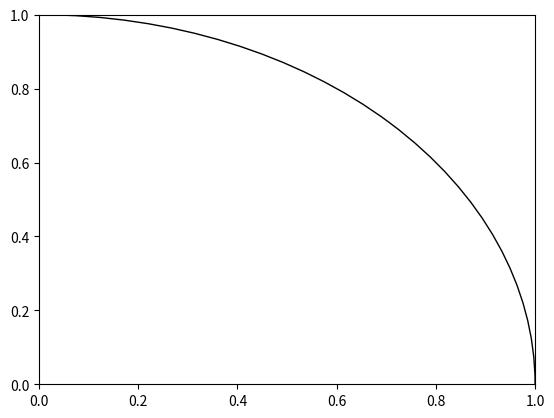

This figure's Python source: (Note: this script raises an exception after producing the figure.)

import numpy as np
import matplotlib.pyplot as plt
from matplotlib import patches
import time
from math import sqrt
start_time = time.time()

### generators of PSL(2,Z)

A=[[1,1],[0,1]]
B=[[0,1],[1,0]]
Ainv=np.linalg.inv(A)
# note that B is its own inverse so we do not need to introduce it


def mobius_reflection(a,b):
    return np.matrix([[(a+b)/2,-a*b],[1,-(a+b)/2]])

A=mobius_reflection(-2.414,.414)
B=mobius_reflection(-.613,3.573)

#print(A)
# this is the standard conformal map sending the disk to the upper half
# plane
#a= complex(0,-1)
#a=0-1j
#print(a)
J=np.array([[0-1j,1+0j],[1+0j,0-1j]])
Jinv=np.linalg.inv(J)

A=np.dot(A,J)
A=np.dot(Jinv,A)
B=np.dot(B,J)
B=np.dot(Jinv,B)
#print(J)
#print(np.dot(J,A))

#print(A)
        

### function for matrix product

def mp(list_of_matrices):
    X = np.identity(len(list_of_matrices[0]))
    for matrix in list_of_matrices:
        X = np.dot(X,matrix)
    return X.tolist()

### action of PSL(2,R) on upper half plane by mobius transformations
### this function is more general than needed for this picture but maybe it
### will be useful later?

#def mobius_transformation(M,v):
#    # M is a matrix which represents a mobius transformation
#    # v is a vector in R^2 which will be our model for the complex plane
#    # via the bijection [x,y] <-> x+iy
#    # output will be a vector
#    a=M[0][0]
#    b=M[0][1]
#    c=M[1][0]
#    d=M[1][1]
#    x=v[0]
#    y=v[1]
#    numerator_real_part = (a*x+b)*(c*x+d)+a*c*y*y
#    numerator_imaginary_part = (a*d-b*c-a*c*x)*y
#    denominator = (c*x+d)**2+(c*y)**2
##    if denominator!=0:
#    return [numerator_real_part/denominator,numerator_imaginary_part/denominator]
##    else:

def mobius_transformation(M,z):
    # M is a matrix which represents a mobius transformation
    # z is a complex number
    a=M[0][0]
    b=M[0][1]
    c=M[1][0]
    d=M[1][1]

    return (a*z+b)/(c*z+d)




# this function seems unnecessary

def mobius_of_geodesic(M,v,w,height=4):
    # M is a matrix which represents a mobius transformation
    # v,w are distinct vectors that represent the endpoints of the initial
    # geodesic in the boundary of the Poincare disk
    # output will be a tuple of distinct vectors representing the image
    # geodesic


#    r_hor=r[0]
#    r_vert=r[1]
#    t_hor=t[0]
#    t_vert=t[1]
#    a=M[0][0]
#    b=M[0][1]
#    c=M[1][0]
#    d=M[1][1]

    endpoint1=mobius_transformation(M,v)
    endpoint2=mobius_transformation(M,w)
#    if r_hor==t_hor:
#        if c==0:
#            endpoint1=mobius_transformation(M,[r_hor,0])
#            endpoint2=mobius_transformation(M,[r_hor,height])
#        else:
#            if c*r_hor+d==0:
#                endpoint1=[a/c,height]#mobius_transformation(M,[r_hor,0])
#                endpoint2=[a/c,0.]
#            else:
#                endpoint1=mobius_transformation(M,[r_hor,0])
#                endpoint2=[a/c,0.]
#    else:
#        endpoint1=mobius_transformation(M,r)
#        endpoint2=mobius_transformation(M,t)
    return (endpoint1,endpoint2)


#print(mobius_of_geodesic(mp([A,B]),[1,3],[1,0]))

### generate the group

def group_elts(n,generators=[A,B]):
    list_these_matrices=[ [] for i in range(n+1)]
    list_these_matrices[0]=[(np.identity(len(generators[0]))).tolist()]
    with_duplicate_matrices=[ [] for i in range(n+1)]
    with_duplicate_matrices[0]=[(np.identity(len(generators[0]))).tolist()]
    flat_list = []
    for j in range(n):
        for i in list_these_matrices[j]:
#        range(len(list_these_matrices[j])):
            for M in generators:
                with_duplicate_matrices[j+1].append(mp([M,i]))
                with_duplicate_matrices[j+1].append(mp([i,M]))
        for k in with_duplicate_matrices[j+1]:
            if k not in list_these_matrices[j+1]:
                list_these_matrices[j+1].append(k)
        flat_list.extend(list_these_matrices[j+1])
    return flat_list

#### draw some lines
#
def draw_lines(list_of_vectors, default_color='black',default_linewidth=1):
    for i in range(len(list_of_vectors)-1):
        plt.plot([list_of_vectors[i][0],list_of_vectors[i+1][0]],[list_of_vectors[i][1],list_of_vectors[i+1][1]], color=default_color, linewidth=default_linewidth)
#
#
#draw_lines([[-3,0],[3,0]])
#for i in range(-2,3):
#    draw_lines([[i,0],[i,3]])

#n=3
#for M in group_elts(n):

##### draw a geodesic orthocircle
def upper_half_orthocircle(a,b,default_color='black',default_linewidth=1):
    # a and b are real numbers
    center=(a+b)/2
    radius=abs(a-b)
    return patches.Arc((center,0), radius, radius, 0.0, 0.0, 180, color=default_color, linewidth=default_linewidth)


# find intersection of lines ax+b with cx+d assuming a\neq c
# return a list of two entries for the (x,y) coordinates of the
# intersection

def intersect_lines(a,b,c,d):
    return ((d-b)/(a-c),a*(d-b)/(a-c)+b)

# find the slope of the unit circle at a point (a,b) in the circle 
# assume both a, b are nonzero

def slope_of_circ(v):
    a=v[0]
    b=v[1]
    pos_slope=a/sqrt(1-a**2)

    if b<0:
        return pos_slope
    else: 
        return -pos_slope

def eucl_dist(v,w):
    #v, w are lists with two coordinates
    v_hor=v[0]
    v_vert=v[1]
    w_hor=w[0]
    w_vert=w[1]

    return sqrt((v_hor-w_hor)**2+(v_vert-w_vert)**2)


def poincare_orthocircle(v,w,default_color='black',default_linewidth=1):
    # z,w are complex number

#    v_hor=v[0]
#    v_vert=v[1]
#    w_hor=w[0]
#    w_vert=w[1]
    v_hor=v.real
    v_vert=v.imag
    w_hor=w.real
    w_vert=w.imag

    v_vec=[v_hor,v_vert]
    w_vec=[w_hor,w_vert]

    if v_vert!=0:
        v_slope=slope_of_circ(v_vec)
        v_height=-v_hor*v_slope+v_vert
    if w_vert!=0:
        w_slope=slope_of_circ(w_vec)
        w_height=-w_hor*w_slope+w_vert

    if v_vert==0: 
        if w_vert==0:
            draw_circle=draw_lines([v_vec,w_vec],default_color,default_linewidth)
#            print(v,w)
        elif w_hor==0: 
            center=(v_hor,w_vert)
            radius=eucl_dist(v_vec,center)
            draw_circle= patches.Arc(center, radius, radius, 0.0, 0.0, 360, color=default_color, linewidth=default_linewidth)
            draw_circle=patches.Circle(center,radius,color=default_color,linewidth=default_linewidth,fill=False)
        else: 
            center=(v_hor, w_slope*v_hor+w_height)
            radius=eucl_dist(v_vec,center)
            draw_circle= patches.Arc(center, radius, radius, 0.0, 0.0, 360, color=default_color, linewidth=default_linewidth)
            
    elif w_vert==0:
        if v_hor==0:
            center=(w_hor,v_vert)
            radius = eucl_dist(v_vec,center)
            draw_circle= patches.Arc(center, radius, radius, 0.0, 0.0, 360, color=default_color, linewidth=default_linewidth)
            draw_circle=patches.Circle(center,radius,color=default_color,linewidth=default_linewidth,fill=False)
        else: 
            center=(w_hor, v_slope*w_hor+v_height)
            radius=eucl_dist(v_vec,center)
            draw_circle= patches.Arc(center, radius, radius, 0.0, 0.0, 360, color=default_color, linewidth=default_linewidth)
            draw_circle=patches.Circle(center,radius,color=default_color,linewidth=default_linewidth,fill=False)
    else: 
        if v_slope==w_slope:
            draw_circle=draw_lines([v_vec,w_vec],default_color,default_linewidth)
        else: 
            center=intersect_lines(v_slope,v_height,w_slope,w_height)
            radius=eucl_dist(center,w_vec)
            draw_circle= patches.Arc(center, radius, radius, 0.0, 0.0, 360, color=default_color, linewidth=default_linewidth)
            draw_circle=patches.Circle(center,radius,color=default_color,linewidth=default_linewidth,fill=False)
            draw_circle=ax.add_patch(draw_circle)

#            print(v_slope,v_height,w_slope,w_height)
#            print(center)
#            print(radius)

    
    return draw_circle



#geodesic= patches.Arc((0,0), 1, 1, 0.0, 0.0, 180)
#patches.Arc((xcenter,ycenter), width, height, angle=0.0, theta1=0.0,
#theta2=360.0)

def draw_geodesic(vectors, default_linewidth=1):
    v=vectors[0]
    w=vectors[1]
    v_hor=v[0]
    v_vert=abs(v[1])
    w_hor=w[0]
    w_vert=abs(w[1])
    if v_hor==w_hor:
        draw_lines([[v_hor,v_vert],[w_hor,w_vert]],'black',default_linewidth)
    else:
        ax.add_patch(orthocircle(v_hor,w_hor,'black',default_linewidth))


fig = plt.figure()
ax = fig.add_subplot()

#ax.add_patch(orthocircle(-3,1))
#ax.add_patch(orthocircle(-1,1))

lw=.5


#draw_lines([[-3,0],[3,0]],'black',lw)
#draw_lines([[0,-3],[0,3]],'black',lw)

ax.add_patch(patches.Circle( (0,0),1,fill=False))

#A=mobius_reflection(-2.414,.414)
#B=mobius_reflection(-.613,3.573)
#A=[[0,1],[1,0]]



#v=(sqrt(2)/2,sqrt(2)/2)


#z= complex(sqrt(2)/2,sqrt(2)/2)
#print(z)
#
#print(mobius_transformation(A,z))
#
#print(mobius_transformation(A,-1j))
#print(mobius_transformation(A,-1))

#n=2
#for G in group_elts(n,[A,B]):
    # apply G to v,w

#w=1

#Az=mobius_transformation(A,z)
#Aw=mobius_transformation(A,w)




A=[[0,1],[1,0]]
v=complex(sqrt(2)/2,sqrt(2)/2) 
w=1j

#print()
#print(v.real)
#

poincare_orthocircle(v,w)


poincare_orthocircle(mobius_transformation(A,v),mobius_transformation(A,w))

#w=complex(1/2,-sqrt(3)/2)
#
##poincare_orthocircle(v,w)



#poincare_orthocircle([1,0],[-1,0])
#poincare_orthocircle([0,1],[0,-1])

axes = plt.gca()
axes.set_xlim([-1.1,1.1])
axes.set_ylim([-1.1,1.1])

ax.set_aspect("equal")


plt.show()
